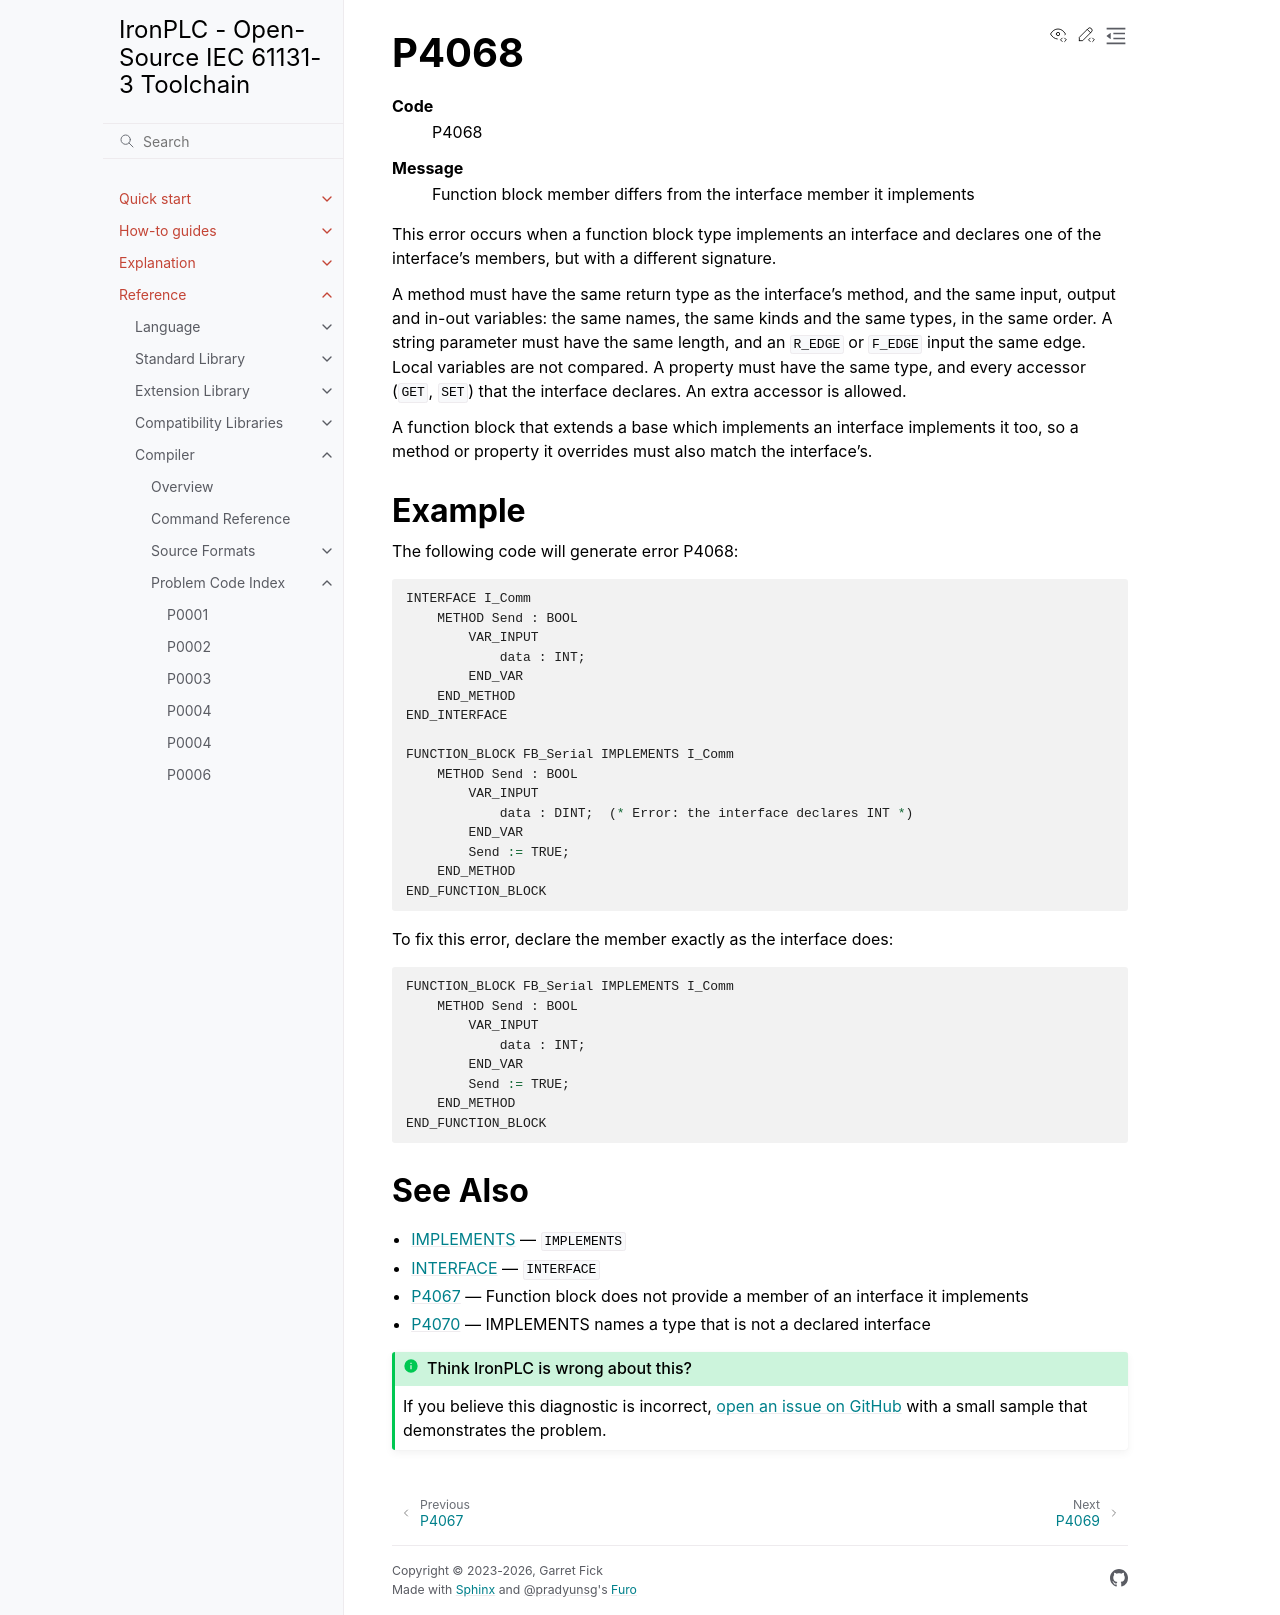

repository: ironplc/ironplc · page: reference/compiler/problems/P4068.html · generator: sphinx

=====
P4068
=====

.. problem-summary:: P4068

This error occurs when a function block type implements an interface and
declares one of the interface's members, but with a different signature.

A method must have the same return type as the interface's method, and the
same input, output and in-out variables: the same names, the same kinds and
the same types, in the same order. A string parameter must have the same
length, and an ``R_EDGE`` or ``F_EDGE`` input the same edge. Local variables
are not compared. A property must have the same type, and every accessor
(``GET``, ``SET``) that the interface declares. An extra accessor is allowed.

A function block that extends a base which implements an interface
implements it too, so a method or property it overrides must also match the
interface's.

Example
-------

The following code will generate error P4068:

.. code-block::

   INTERFACE I_Comm
       METHOD Send : BOOL
           VAR_INPUT
               data : INT;
           END_VAR
       END_METHOD
   END_INTERFACE

   FUNCTION_BLOCK FB_Serial IMPLEMENTS I_Comm
       METHOD Send : BOOL
           VAR_INPUT
               data : DINT;  (* Error: the interface declares INT *)
           END_VAR
           Send := TRUE;
       END_METHOD
   END_FUNCTION_BLOCK

To fix this error, declare the member exactly as the interface does:

.. code-block::

   FUNCTION_BLOCK FB_Serial IMPLEMENTS I_Comm
       METHOD Send : BOOL
           VAR_INPUT
               data : INT;
           END_VAR
           Send := TRUE;
       END_METHOD
   END_FUNCTION_BLOCK

See Also
--------

- :doc:`/reference/language/object-orientation/implements` — ``IMPLEMENTS``
- :doc:`/reference/language/object-orientation/interface` — ``INTERFACE``
- :doc:`P4067` — Function block does not provide a member of an interface it implements
- :doc:`P4070` — IMPLEMENTS names a type that is not a declared interface
